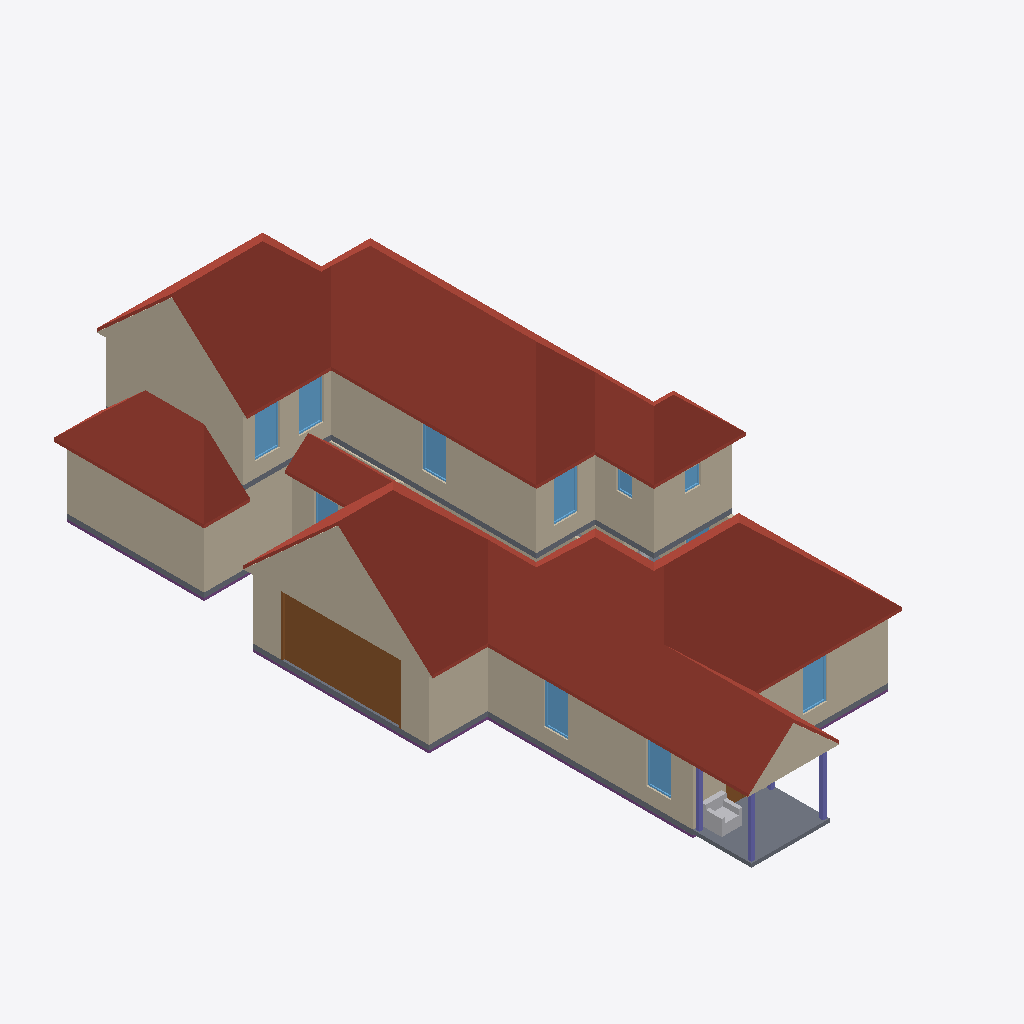
Isometric view of an IFC building model (IFC-SPF (STEP), schema IFC4, length unit metre), seen from the south-west, elements coloured by IFC class: 32 walls (beige), 11 windows (light blue), 4 columns (violet), 3 roofs (red-brown), 3 slabs (grey), 2 doors (brown), 2 other elements (light grey), 1 footing (purple).
Extent 12.0 m × 26.8 m × 8.8 m (x, y, z). Storeys (2): Level 1 at 0.30 m; Level 2 at 3.30 m. Elements (177): 78 IfcWall, 33 IfcFurnishingElement, 24 IfcWindow, 14 IfcStair, 12 IfcDoor, 5 IfcRoof, 4 IfcColumn, 3 IfcRailing, 3 IfcSlab, 1 IfcFooting.

HEADER;
FILE_DESCRIPTION(('ViewDefinition [CoordinationView]'),'2;1');
FILE_NAME('quailoak-s1~modern_farmhouse.ifc','2026-11-12T06:22:11',('',''),(''),'IfcOpenShell 0.8.0','IfcOpenShell 0.8.0','');
FILE_SCHEMA(('IFC4'));
ENDSEC;
DATA;
#23=IFCPROJECT('1YOjR3IPP2UeTbyIFANOJT',#5,'b905235809',$,$,$,$,(#21),#19);
#24=IFCSITE('2YIZW5ZLrCaOCwI3qSxkLj',#5,'Site','',$,$,$,'Site',.COMPLEX.,(0,0,0),(0,0,0),0.0,$,$);
#25=IFCBUILDING('2QZW038$v27ROtjvRiSy0$',#5,'OSM 905235809','',$,$,$,'OSM 905235809',.COMPLEX.,$,$,$);
#26=IFCBUILDINGSTOREY('0YSZgt37D9QvHkLaGEzaXa',#5,'Level 1','',$,$,$,'Level 1',.COMPLEX.,0.3);
#17030=IFCBUILDINGSTOREY('2uHkkNOW9AZukBur246RmB',#5,'Level 2','',$,$,$,'Level 2',.COMPLEX.,3.3);
#16418=IFCROOF('0ApyifNcT7aAzm8lCBHEvx',#5,'Cross Gable roof','',$,#595,#16417,$,.FLAT_ROOF.);
#22893=IFCROOF('0gcT4WK9zFbfeqgKQoufCj',#5,'Cross Gable roof004','',$,#595,#22892,$,.FLAT_ROOF.);
#16981=IFCROOF('3nI8W4VrHBSQ_yjofwgj92',#5,'Cross Gable roof003','',$,#595,#16980,$,.FLAT_ROOF.);
#17730=IFCWALL('2DX3Qzvy5AnQuxc5k1bg1h',#5,'Exterior wall L020','',$,#595,#17729,$,.MOVABLE.);
#16444=IFCWALL('39f4ToxhT9thQSlXInYb6C',#5,'Gable end','',$,#595,#16443,$,.MOVABLE.);
#1335=IFCWALL('0jQfve$K1DK93cZcnEpN87',#5,'Exterior wall L002','',$,#595,#1334,$,.MOVABLE.);
#1290=IFCDOOR('2p4vMovWrDgBk7en$Csy2U',#5,'Door','',$,#595,#1289,$,1000.0,$,.DOOR.,.SINGLE_SWING_LEFT.,$);
#1535=IFCWALL('3r1q$0nKT7oeAR_KjvTdXp',#5,'Exterior wall L004','',$,#595,#1534,$,.MOVABLE.);
#3809=IFCWALL('0pFBrhZHL1XOaqitVBbQMx',#5,'Exterior wall L017','',$,#595,#3808,$,.MOVABLE.);
#22919=IFCWALL('2M3XHoHlD3IPIBQG0U8eVB',#5,'Gable end015','',$,#595,#22918,$,.MOVABLE.);
#17668=IFCWALL('3t_Ge0JaLAWAaSQ2fI8a_e',#5,'Exterior wall L2','',$,#595,#17667,$,.MOVABLE.);
#3019=IFCWALL('0icZnCBOD6gxr7qDf$gyWd',#5,'Exterior wall L013','',$,#595,#3018,$,.MOVABLE.);
#1126=IFCSLAB('0FNXLOB9nAvvsT32nShWb9',#5,'Porch deck','',$,#595,#1125,$,.FLOOR.);
#19064=IFCWALL('375OmQbP95$xml6vli4bTB',#5,'Exterior wall L028','',$,#595,#19063,$,.MOVABLE.);
#1057=IFCSLAB('31VRZdrL5F68NwHCcsE6WC',#5,'Floor slab L1','',$,#595,#1056,$,.FLOOR.);
#1191=IFCWALL('23VYdzY3X2zvpqlyhZWewW',#5,'Exterior wall L1','',$,#595,#1190,$,.MOVABLE.);
#3289=IFCWALL('14k1OThlT2iwyjUhsBVU99',#5,'Exterior wall L014','',$,#595,#3288,$,.MOVABLE.);
#1397=IFCWALL('1p5OW6lDD1$8tP9jwRLO9b',#5,'Exterior wall L003','',$,#595,#1396,$,.MOVABLE.);
#18135=IFCWALL('1wFmf4pEb0RgNMfalwJ60J',#5,'Exterior wall L021','',$,#595,#18134,$,.MOVABLE.);
#19202=IFCWALL('13O5Z5VpX9E9WXmmDXQyTD',#5,'Exterior wall L029','',$,#595,#19201,$,.MOVABLE.);
#17623=IFCSLAB('0yw9CKehL9efPbT3MxxuOO',#5,'Floor slab L2','',$,#595,#17622,$,.FLOOR.);
#16470=IFCWALL('0GOmXld7jEbB7l03gLREDB',#5,'Gable end001','',$,#595,#16469,$,.MOVABLE.);
#598=IFCFOOTING('3vMfyzVmLA3RTCL_2m$W6y',#5,'Plinth','',$,#595,#597,$,.CAISSON_FOUNDATION.);
#19807=IFCWALL('3Z46Q8s_nDB9LaV7JJozcG',#5,'Exterior wall L032','',$,#595,#19806,$,.MOVABLE.);
#19943=IFCWALL('2AMjPGG7nAAu9Ev1SmRn65',#5,'Exterior wall L033','',$,#595,#19942,$,.MOVABLE.);
#4320=IFCFURNISHINGELEMENT('0TT2$Xd_HA3vtbfudA_c$0',#5,'porch_chair','',$,#595,#4319,$);
#1673=IFCWALL('1VxIpiQJrFVeFOthq_t0Le',#5,'Exterior wall L005','',$,#595,#1672,$,.MOVABLE.);
#1618=IFCWINDOW('1BcYIiX6D2E8wzUxKyba4o',#5,'Window001','',$,#595,#1617,$,1000.0,$,.WINDOW.,.SINGLE_PANEL.,$);
#19890=IFCWINDOW('0HgAxo94j8YQ$e2q98s7RH',#5,'Window020','',$,#595,#19889,$,1000.0,$,.WINDOW.,.SINGLE_PANEL.,$);
#1480=IFCWINDOW('3KiDO3y9LFVOCUSacW2iZu',#5,'Window','',$,#595,#1479,$,1000.0,$,.WINDOW.,.SINGLE_PANEL.,$);
#3102=IFCWINDOW('1vu8UTr5n3qg8XJwmbKCMI',#5,'Window008','',$,#595,#3101,$,1000.0,$,.WINDOW.,.SINGLE_PANEL.,$);
#17813=IFCWINDOW('2oCtBXQAj3dwqZU25MIhnG',#5,'Window011','',$,#595,#17812,$,1000.0,$,.WINDOW.,.SINGLE_PANEL.,$);
#19285=IFCWINDOW('020B7oPPb2weGVHfJbn09f',#5,'Window019','',$,#595,#19284,$,1000.0,$,.WINDOW.,.SINGLE_PANEL.,$);
#20026=IFCWINDOW('1liNOSEoX9AOO6wtFa8TTZ',#5,'Window021','',$,#595,#20025,$,1000.0,$,.WINDOW.,.SINGLE_PANEL.,$);
#2809=IFCWALL('0etMyZcnL7oPFL3HgpPs8w',#5,'Exterior wall L012','',$,#595,#2808,$,.MOVABLE.);
#15740=IFCCOLUMN('0hdvW7Far5w9I5PVMmBQQk',#5,'Porch post001','',$,#595,#15739,$,.COLUMN.);
#15709=IFCCOLUMN('07Iqu_3D18uvvTXsTJLgj2',#5,'Porch post','',$,#595,#15708,$,.COLUMN.);
#15802=IFCCOLUMN('2OLRiwgLX7SBt7QJ6VNZSs',#5,'Porch post003','',$,#595,#15801,$,.COLUMN.);
#1756=IFCWINDOW('0LpWnFA5z7TgbBjM6MLrfe',#5,'Window002','',$,#595,#1755,$,1000.0,$,.WINDOW.,.SINGLE_PANEL.,$);
#2388=IFCWALL('2fb3TIBQj5sRVEvMtTrHFw',#5,'Exterior wall L009','',$,#595,#2387,$,.MOVABLE.);
#1919=IFCWALL('1Ycy2kiNr2DOlhyqeosaLw',#5,'Interior wall L002','',$,#595,#1918,$,.MOVABLE.);
#18218=IFCWINDOW('1VjBw$hR1A6BxgTX8F8GFv',#5,'Window012','',$,#595,#18217,$,1000.0,$,.WINDOW.,.SINGLE_PANEL.,$);
#19147=IFCWINDOW('0jY41Mvz56cPexvXkkRdR6',#5,'Window018','',$,#595,#19146,$,1000.0,$,.WINDOW.,.SINGLE_PANEL.,$);
#1845=IFCWALL('21vavPEY9EGejAOExLJmfZ',#5,'Interior wall L1','',$,#595,#1844,$,.MOVABLE.);
#18922=IFCWALL('0$bZ$l1dP5d9A9RN2YTyYI',#5,'Exterior wall L027','',$,#595,#18921,$,.MOVABLE.);
#2964=IFCDOOR('11r_xt3dTAfQvPjGF5Z69i',#5,'Door002','',$,#595,#2963,$,1000.0,$,.DOOR.,.SINGLE_SWING_LEFT.,$);
#2671=IFCWALL('0gnJAzhIbA7x6uoyW6se7r',#5,'Exterior wall L011','',$,#595,#2670,$,.MOVABLE.);
#2098=IFCWALL('1jU034n417$9ilgDmB9xId',#5,'Exterior wall L007','',$,#595,#2097,$,.MOVABLE.);
#1950=IFCWALL('3H29lNilzB5RfkXNBCeAFW',#5,'Interior wall L003','',$,#595,#1949,$,.MOVABLE.);
#20584=IFCWALL('3K7LKgIGP1OBxram1AG9EA',#5,'Exterior wall L036','',$,#595,#20583,$,.MOVABLE.);
#3684=IFCWALL('2lfjepdWT28w2iW8_8GMm2',#5,'Interior wall L011','',$,#595,#3683,$,.MOVABLE.);
#2754=IFCWINDOW('35Zy7eovn0hg1XHY1YjkVN',#5,'Window007','',$,#595,#2753,$,1000.0,$,.WINDOW.,.SINGLE_PANEL.,$);
#17917=IFCWALL('27C9S24xX8kOZ3knYEL7zL',#5,'Interior wall L2','',$,#595,#17916,$,.MOVABLE.);
#19482=IFCWALL('2y_xXU51b72xLM3981A$Nv',#5,'Interior wall L018','',$,#595,#19481,$,.MOVABLE.);
#15771=IFCCOLUMN('3ITLYiawbF2O0Sfe5ZZgDq',#5,'Porch post002','',$,#595,#15770,$,.COLUMN.);
#3917=IFCWALL('1fQ6qMyLT4owQISUTnMlJ_',#5,'Exterior wall L018','',$,#595,#3916,$,.MOVABLE.);
#7883=IFCFURNISHINGELEMENT('3pw0y1WW54th5UKT8S66Nq',#5,'plant','',$,#595,#7882,$);
#3424=IFCWALL('1juJGS4tn1sQ4mwks_wvdF',#5,'Exterior wall L015','',$,#595,#3423,$,.MOVABLE.);
ENDSEC;
